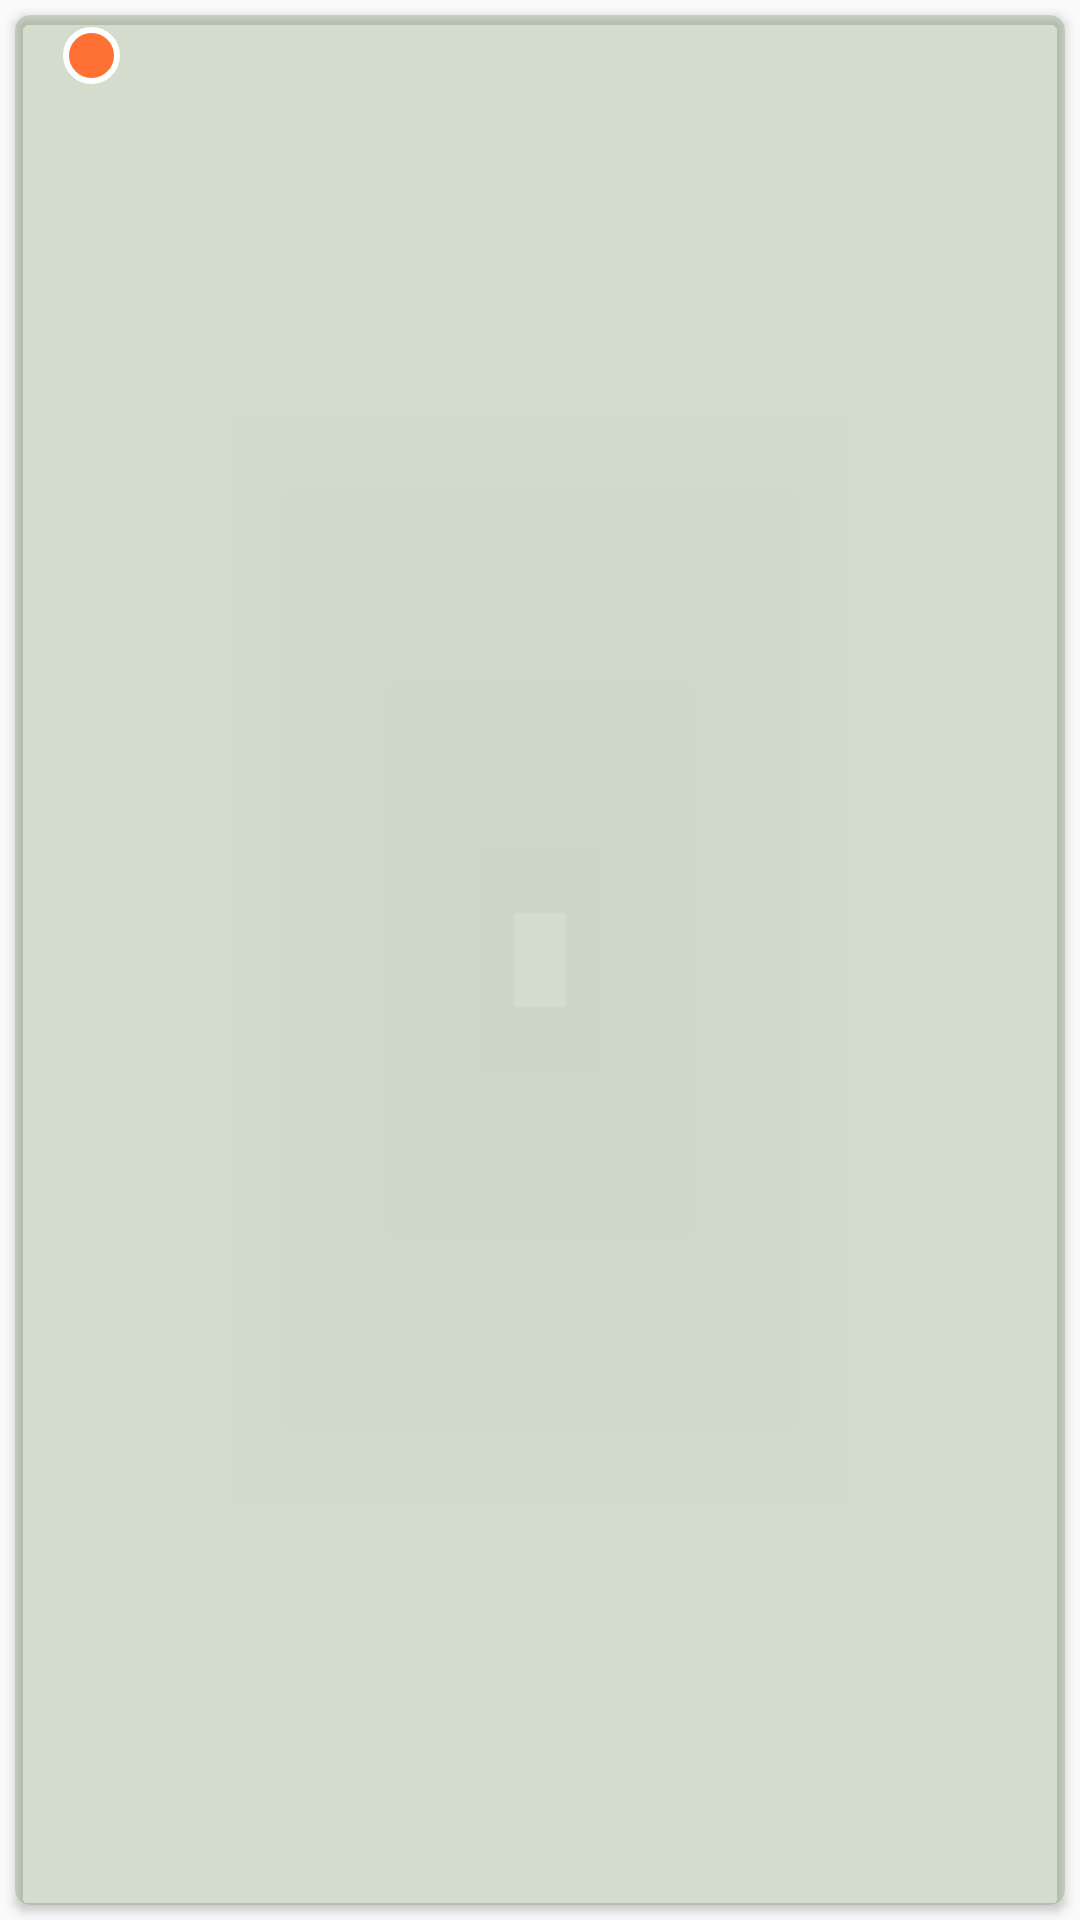

This screen was rendered from an Android layout file. Write that file and the resources it references.
<!-- AndroidManifest.xml: application theme AppTheme -->
<!-- res/layout/fragment_connectionlist.xml -->
<?xml version="1.0" encoding="utf-8"?>
<LinearLayout xmlns:android="http://schemas.android.com/apk/res/android"
    xmlns:tools="http://schemas.android.com/tools"
    android:layout_width="match_parent"
    android:layout_height="wrap_content"
    xmlns:app="http://schemas.android.com/apk/res-auto"
    android:orientation="horizontal">


    <android.support.v7.widget.CardView
        android:layout_width="match_parent"
        android:layout_height="match_parent"
        android:layout_margin="5dp"
        android:layout_marginTop="5dp"
        android:layout_marginBottom="5dp"
        android:padding="8dp"
        app:cardBackgroundColor="@color/colorPrimaryDarkTrans"
        app:cardCornerRadius="5dp">

        <ImageView
            android:id="@+id/imageView2"
            android:layout_width="39dp"
            android:layout_height="match_parent"
            android:contentDescription="TODO"
            app:srcCompat="@drawable/ic_account_box" />


        <TextView
            android:id="@+id/connection_name"
            android:layout_width="match_parent"
            android:layout_height="match_parent"
            android:layout_margin="@dimen/text_margin"
            android:layout_marginLeft="28dp"
            android:textAlignment="center"
            android:textAppearance="?attr/textAppearanceListItem" />

        <TextView
            android:id="@+id/badge_text_view_connections_item"
            android:layout_width="19dp"
            android:layout_height="19dp"
            android:layout_gravity="top"
            android:layout_marginStart="16dp"
            android:layout_marginLeft="24dp"
            android:layout_marginTop="4dp"
            android:background="@drawable/badge_circle"
            android:gravity="center"
            android:padding="2dp"
            android:paddingLeft="24dp"
            android:textColor="@android:color/white"
            android:textSize="11sp" />

    </android.support.v7.widget.CardView>
</LinearLayout>
<!-- resources referenced by this layout -->
<resources>
  <color name="colorPrimaryDarkTrans">#55849E73</color>
  <!-- drawable badge_circle (drawable) -->
  <?xml version="1.0" encoding="utf-8"?>
  <shape xmlns:android="http://schemas.android.com/apk/res/android"
      android:shape="oval">
      <solid
          android:color="@color/colorAccent" />
      <stroke
          android:width="2dip"
          android:color="#FFF" />
      <padding
          android:left="5dip"
          android:right="5dip"
          android:top="5dip"
          android:bottom="5dip" />
  </shape>
  <style name="AppTheme" parent="Theme.AppCompat.Light.NoActionBar">
          
          <item name="colorPrimary">@color/colorPrimary</item>
          <item name="colorPrimaryDark">@color/colorPrimaryDark</item>
          <item name="colorAccent">@color/colorAccent</item>
      </style>
  <color name="colorAccent">#FF7034</color>
  <color name="colorPrimary">#B8C9AB</color>
  <color name="colorPrimaryDark">#849E73</color>
</resources>
